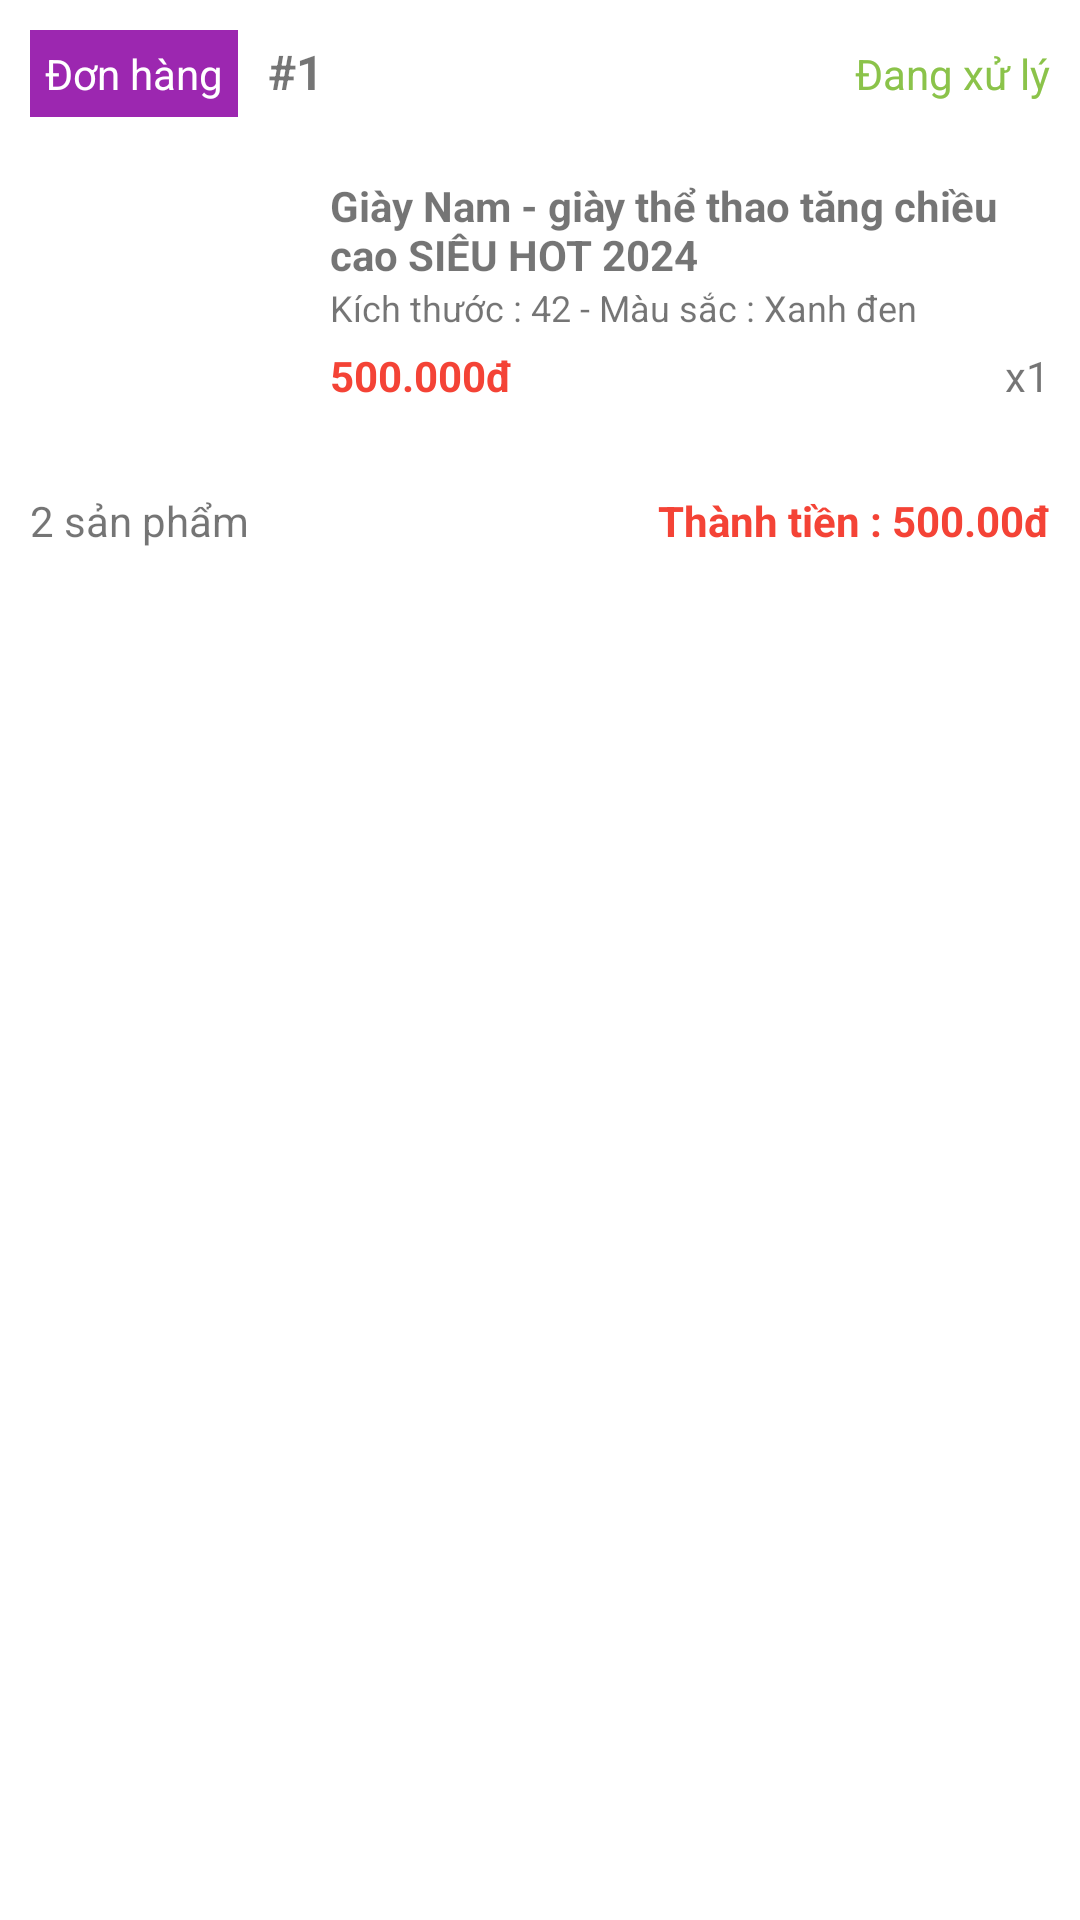

This screen was rendered from an Android layout file. Write that file and the resources it references.
<!-- AndroidManifest.xml: application theme Theme.HandmakeApp -->
<!-- res/layout/pro_of_order_his.xml -->
<?xml version="1.0" encoding="utf-8"?>
<androidx.constraintlayout.widget.ConstraintLayout xmlns:android="http://schemas.android.com/apk/res/android"
    xmlns:app="http://schemas.android.com/apk/res-auto"
    xmlns:tools="http://schemas.android.com/tools"
    android:layout_width="match_parent"
    android:layout_height="match_parent">

    <LinearLayout
        android:layout_width="match_parent"
        android:layout_height="match_parent"
        android:orientation="vertical">

        <LinearLayout
            android:layout_width="match_parent"
            android:layout_height="wrap_content"
            android:orientation="horizontal"
            android:padding="10dp">

            <TextView
                android:id="@+id/textView7"
                android:layout_width="wrap_content"
                android:layout_height="wrap_content"
                android:layout_marginRight="10dp"
                android:background="#9C27B0"
                android:padding="5dp"
                android:text="Đơn hàng"
                android:textColor="@color/white" />

            <TextView
                android:id="@+id/textViewId"
                android:layout_width="wrap_content"
                android:layout_height="wrap_content"
                android:text="#1"
                android:textSize="16sp"
                android:textStyle="bold" />

            <TextView
                android:id="@+id/textViewStatus"
                android:layout_width="wrap_content"
                android:layout_height="wrap_content"
                android:layout_weight="1"
                android:gravity="right"
                android:text="Đang xử lý"
                android:textColor="#8BC34A" />
        </LinearLayout>

        <LinearLayout
            android:layout_width="match_parent"
            android:layout_height="wrap_content"
            android:orientation="horizontal">

            <ImageView
                android:id="@+id/imageView"
                android:layout_width="80dp"
                android:layout_height="80dp"
                android:layout_margin="10dp"
                android:src="@drawable/ic_launcher_background" />

            <LinearLayout
                android:layout_width="match_parent"
                android:layout_height="wrap_content"
                android:orientation="vertical"
                android:padding="10dp">

                <TextView
                    android:id="@+id/textViewName"
                    android:layout_width="match_parent"
                    android:layout_height="wrap_content"
                    android:text="Giày Nam - giày thể thao tăng chiều cao SIÊU HOT 2024"
                    android:textStyle="bold" />

                <TextView
                    android:id="@+id/textViewType"
                    android:layout_width="match_parent"
                    android:layout_height="wrap_content"
                    android:maxHeight="40dp"
                    android:text="Kích thước : 42 - Màu sắc : Xanh đen"
                    android:textSize="12sp" />

                <LinearLayout
                    android:layout_width="match_parent"
                    android:layout_height="match_parent"
                    android:layout_marginTop="5dp"
                    android:orientation="horizontal">

                    <TextView
                        android:id="@+id/price"
                        android:layout_width="wrap_content"
                        android:layout_height="wrap_content"
                        android:layout_weight="1"
                        android:text="500.000đ"
                        android:textColor="#F44336"
                        android:textStyle="bold" />

                    <TextView
                        android:id="@+id/quantity"
                        android:layout_width="wrap_content"
                        android:layout_height="wrap_content"
                        android:layout_weight="1"
                        android:gravity="right"
                        android:text="x1" />
                </LinearLayout>

            </LinearLayout>

        </LinearLayout>

        <LinearLayout
            android:layout_width="match_parent"
            android:layout_height="wrap_content"
            android:layout_marginTop="5dp"
            android:orientation="horizontal"
            android:padding="10dp">

            <TextView
                android:id="@+id/textViewOrderQuantity"
                android:layout_width="wrap_content"
                android:layout_height="wrap_content"
                android:layout_weight="1"
                android:text="2 sản phẩm" />

            <TextView
                android:id="@+id/textViewTotalPrice"
                android:layout_width="wrap_content"
                android:layout_height="wrap_content"
                android:layout_weight="1"
                android:gravity="right"
                android:text="Thành tiền : 500.00đ"
                android:textColor="#F44336"
                android:textStyle="bold" />
        </LinearLayout>

    </LinearLayout>

</androidx.constraintlayout.widget.ConstraintLayout>
<!-- resources referenced by this layout -->
<resources>
  <color name="white">#FFFFFFFF</color>
  <style name="Theme.HandmakeApp" parent="Theme.MaterialComponents.DayNight.DarkActionBar">
          
          <item name="colorPrimary">@color/background</item>
  
          
      </style>
  <color name="background">#F4F4F4</color>
</resources>
